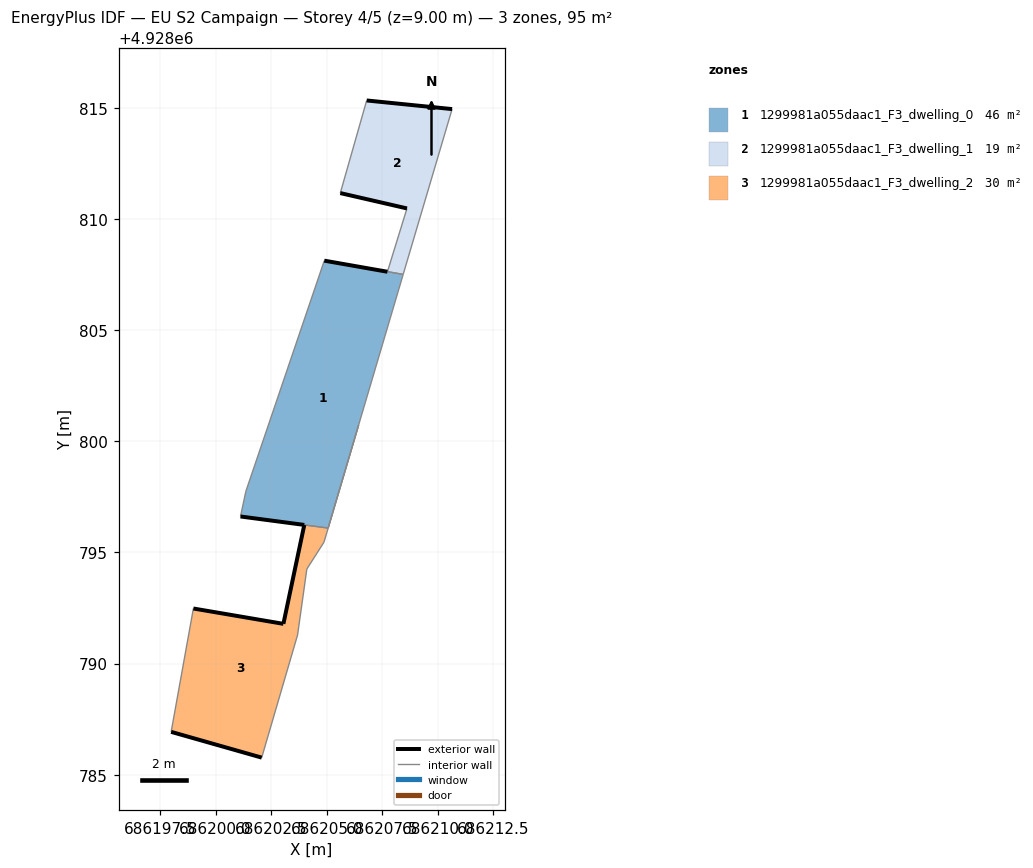
=== STOREY PLAN SPEC (per zone: floor XY polygon, exterior-wall plan segments, windows/doors) ===
zone 1: 1299981a055daac1_F3_dwelling_0  (45.7 m²)
  floor: (686205.06, 4928796.10) (686208.44, 4928807.51) (686208.44, 4928807.51) (686207.73, 4928807.64) (686207.73, 4928807.63) (686204.89, 4928808.13) (686201.36, 4928797.75) (686201.12, 4928796.62)
  exterior wall: (686204.89, 4928808.13) – (686207.73, 4928807.63)  [2.9 m]
  exterior wall: (686203.99, 4928796.24) – (686201.12, 4928796.62)  [2.9 m]
  interior walls: 7
zone 2: 1299981a055daac1_F3_dwelling_1  (19.3 m²)
  floor: (686208.44, 4928807.51) (686210.64, 4928814.95) (686206.80, 4928815.34) (686205.61, 4928811.17) (686208.61, 4928810.48) (686207.73, 4928807.64)
  exterior wall: (686208.61, 4928810.48) – (686205.61, 4928811.17)  [3.1 m]
  exterior wall: (686206.80, 4928815.34) – (686210.64, 4928814.95)  [3.9 m]
  interior walls: 4
zone 3: 1299981a055daac1_F3_dwelling_2  (30.0 m²)
  floor: (686202.07, 4928785.77) (686203.69, 4928791.29) (686204.10, 4928794.26) (686204.88, 4928795.46) (686206.44, 4928800.73) (686205.06, 4928796.10) (686203.99, 4928796.24) (686203.05, 4928791.79) (686199.00, 4928792.48) (686198.00, 4928786.93)
  exterior wall: (686202.07, 4928785.77) – (686198.00, 4928786.93)  [4.2 m]
  exterior wall: (686199.00, 4928792.48) – (686203.05, 4928791.79)  [4.1 m]
  exterior wall: (686203.05, 4928791.79) – (686203.99, 4928796.24)  [4.5 m]
  exterior wall: (686203.99, 4928796.24) – (686203.99, 4928796.24)  [0.0 m]
  interior walls: 7

=== DERIVED (storey summary) ===
Building: EU S2 Campaign
Storey: 4 of 5  (floor level z = 9.00 m)
Storey gross floor area: 95.1 m²
Zones on this storey: 3
  - 1299981a055daac1_F3_dwelling_0: floor 45.7 m²; exterior wall 5.8 m (17.3 m²); WWR 0.0%
  - 1299981a055daac1_F3_dwelling_1: floor 19.3 m²; exterior wall 6.9 m (20.8 m²); WWR 0.0%
  - 1299981a055daac1_F3_dwelling_2: floor 30.0 m²; exterior wall 12.9 m (38.7 m²); WWR 0.0%
Zone adjacency (shared interzone walls):
  - 1299981a055daac1_F3_dwelling_0 ↔ 1299981a055daac1_F3_dwelling_1
  - 1299981a055daac1_F3_dwelling_0 ↔ 1299981a055daac1_F3_dwelling_2